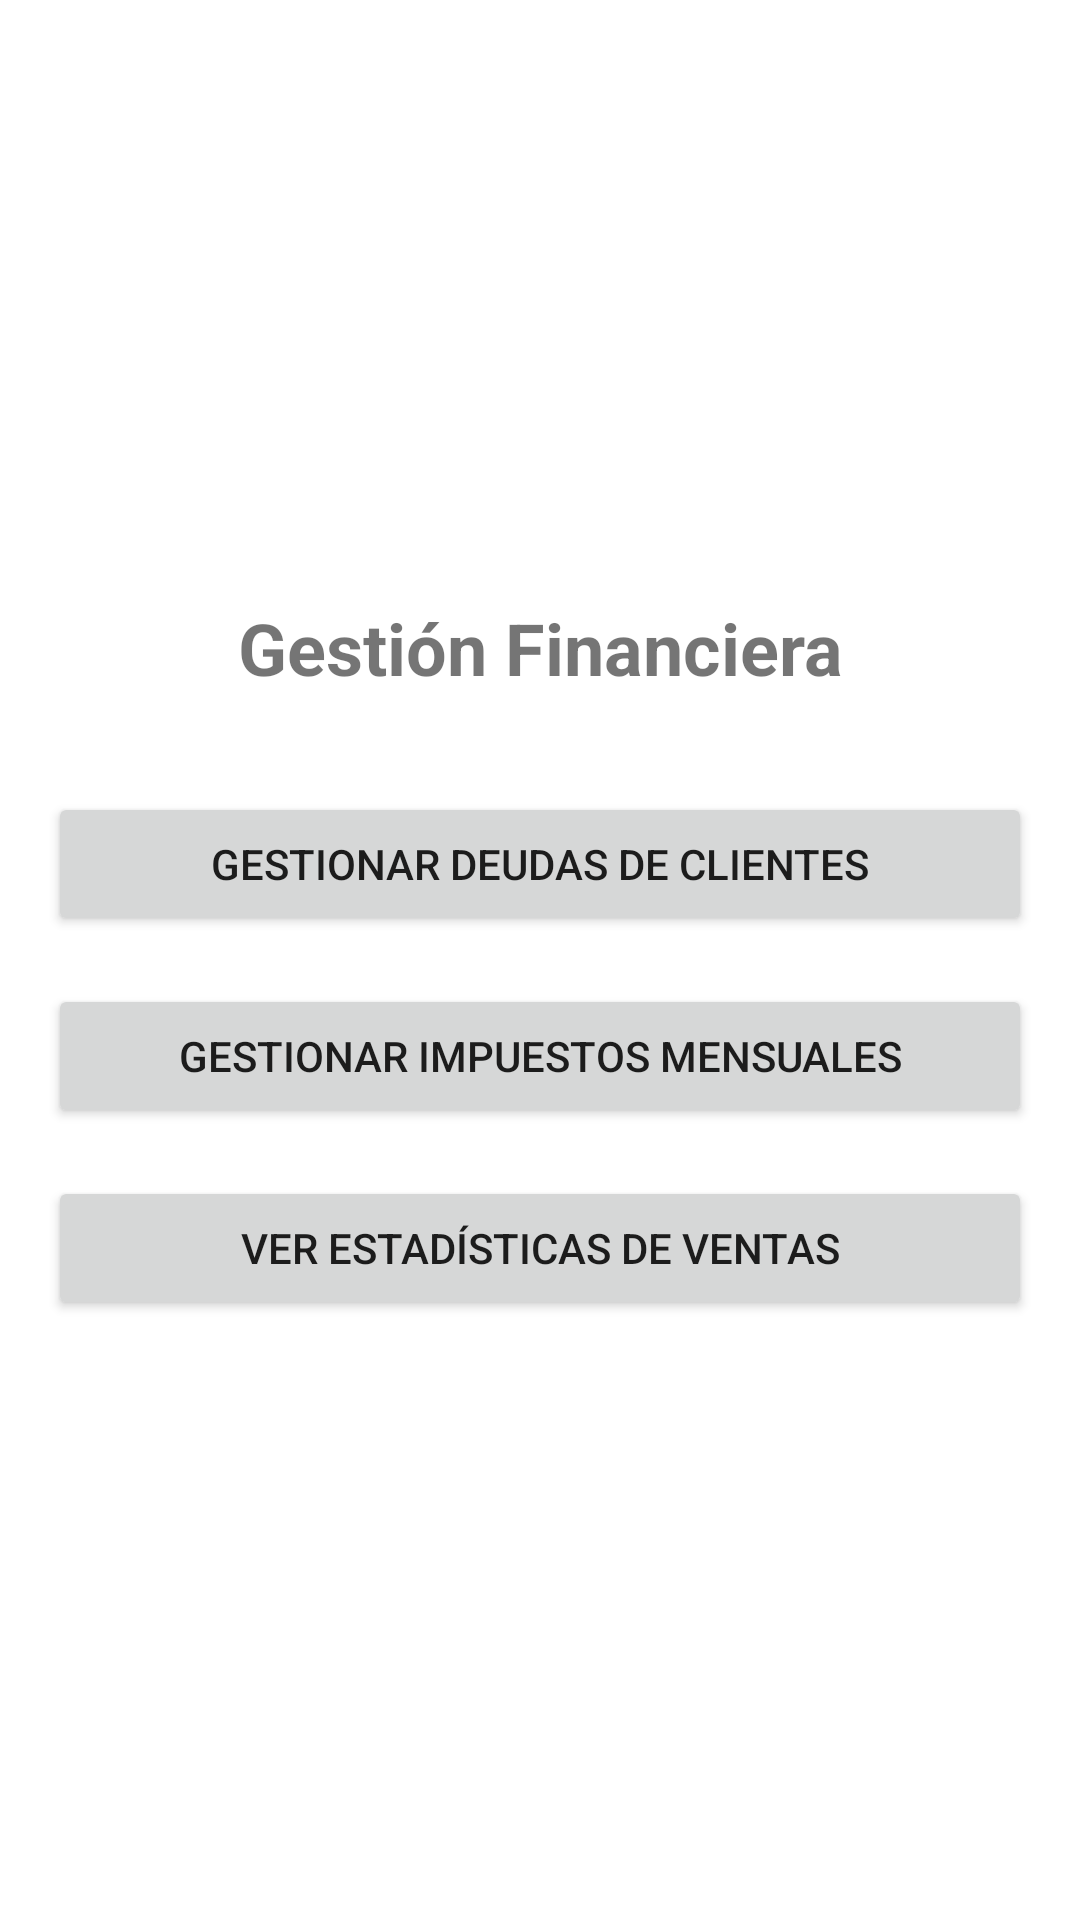

Write the Android layout XML for this screen, with the resource values it uses.
<!-- AndroidManifest.xml: application theme Theme.GestionDeOptica -->
<!-- res/layout/activity_finances_menu.xml -->
<?xml version="1.0" encoding="utf-8"?>
<LinearLayout xmlns:android="http://schemas.android.com/apk/res/android"
    xmlns:tools="http://schemas.android.com/tools"
    android:layout_width="match_parent"
    android:layout_height="match_parent"
    android:orientation="vertical"
    android:gravity="center"
    android:padding="16dp"
    tools:context=".FinancesMenuActivity">

    <TextView
        android:layout_width="match_parent"
        android:layout_height="wrap_content"
        android:text="@string/finances_menu_main_title"
        android:textSize="24sp"
        android:textStyle="bold"
        android:gravity="center_horizontal"
        android:layout_marginBottom="32dp"/>

    <Button
        android:id="@+id/btn_menu_manage_customer_debts"
        android:layout_width="match_parent"
        android:layout_height="wrap_content"
        android:text="@string/finances_menu_btn_manage_customer_debts"
        android:layout_marginBottom="16dp"/>

    <Button
        android:id="@+id/btn_menu_manage_monthly_taxes"
        android:layout_width="match_parent"
        android:layout_height="wrap_content"
        android:text="@string/finances_menu_btn_manage_monthly_taxes"
        android:layout_marginBottom="16dp"/>

    <Button
        android:id="@+id/btn_menu_view_sales_stats"
        android:layout_width="match_parent"
        android:layout_height="wrap_content"
        android:text="@string/finances_menu_btn_view_sales_stats"/>

</LinearLayout>
<!-- resources referenced by this layout -->
<resources>
  <string name="finances_menu_btn_manage_customer_debts">Gestionar Deudas de Clientes</string>
  <string name="finances_menu_btn_manage_monthly_taxes">Gestionar Impuestos Mensuales</string>
  <string name="finances_menu_btn_view_sales_stats">Ver Estadísticas de Ventas</string>
  <string name="finances_menu_main_title">Gestión Financiera</string>
  <style name="Theme.GestionDeOptica" parent="Theme.MaterialComponents.DayNight.DarkActionBar">
          
          <item name="colorPrimary">@color/purple_500</item>
          <item name="colorPrimaryVariant">@color/purple_700</item>
          <item name="colorOnPrimary">@color/white</item>
          
          <item name="colorSecondary">@color/teal_200</item>
          <item name="colorSecondaryVariant">@color/teal_700</item>
          <item name="colorOnSecondary">@color/black</item>
          
          <item name="android:statusBarColor" tools:targetApi="l">?attr/colorPrimaryVariant</item>
          
      </style>
  <!-- not gathered from this repository: default colours our renderer supplied (Android Studio template values) -->
  <color name="purple_500">#FF6200EE</color>
  <color name="purple_700">#FF3700B3</color>
  <color name="teal_200">#FF03DAC5</color>
  <color name="teal_700">#FF018786</color>
  <color name="black">#FF000000</color>
  <color name="white">#FFFFFFFF</color>
</resources>
